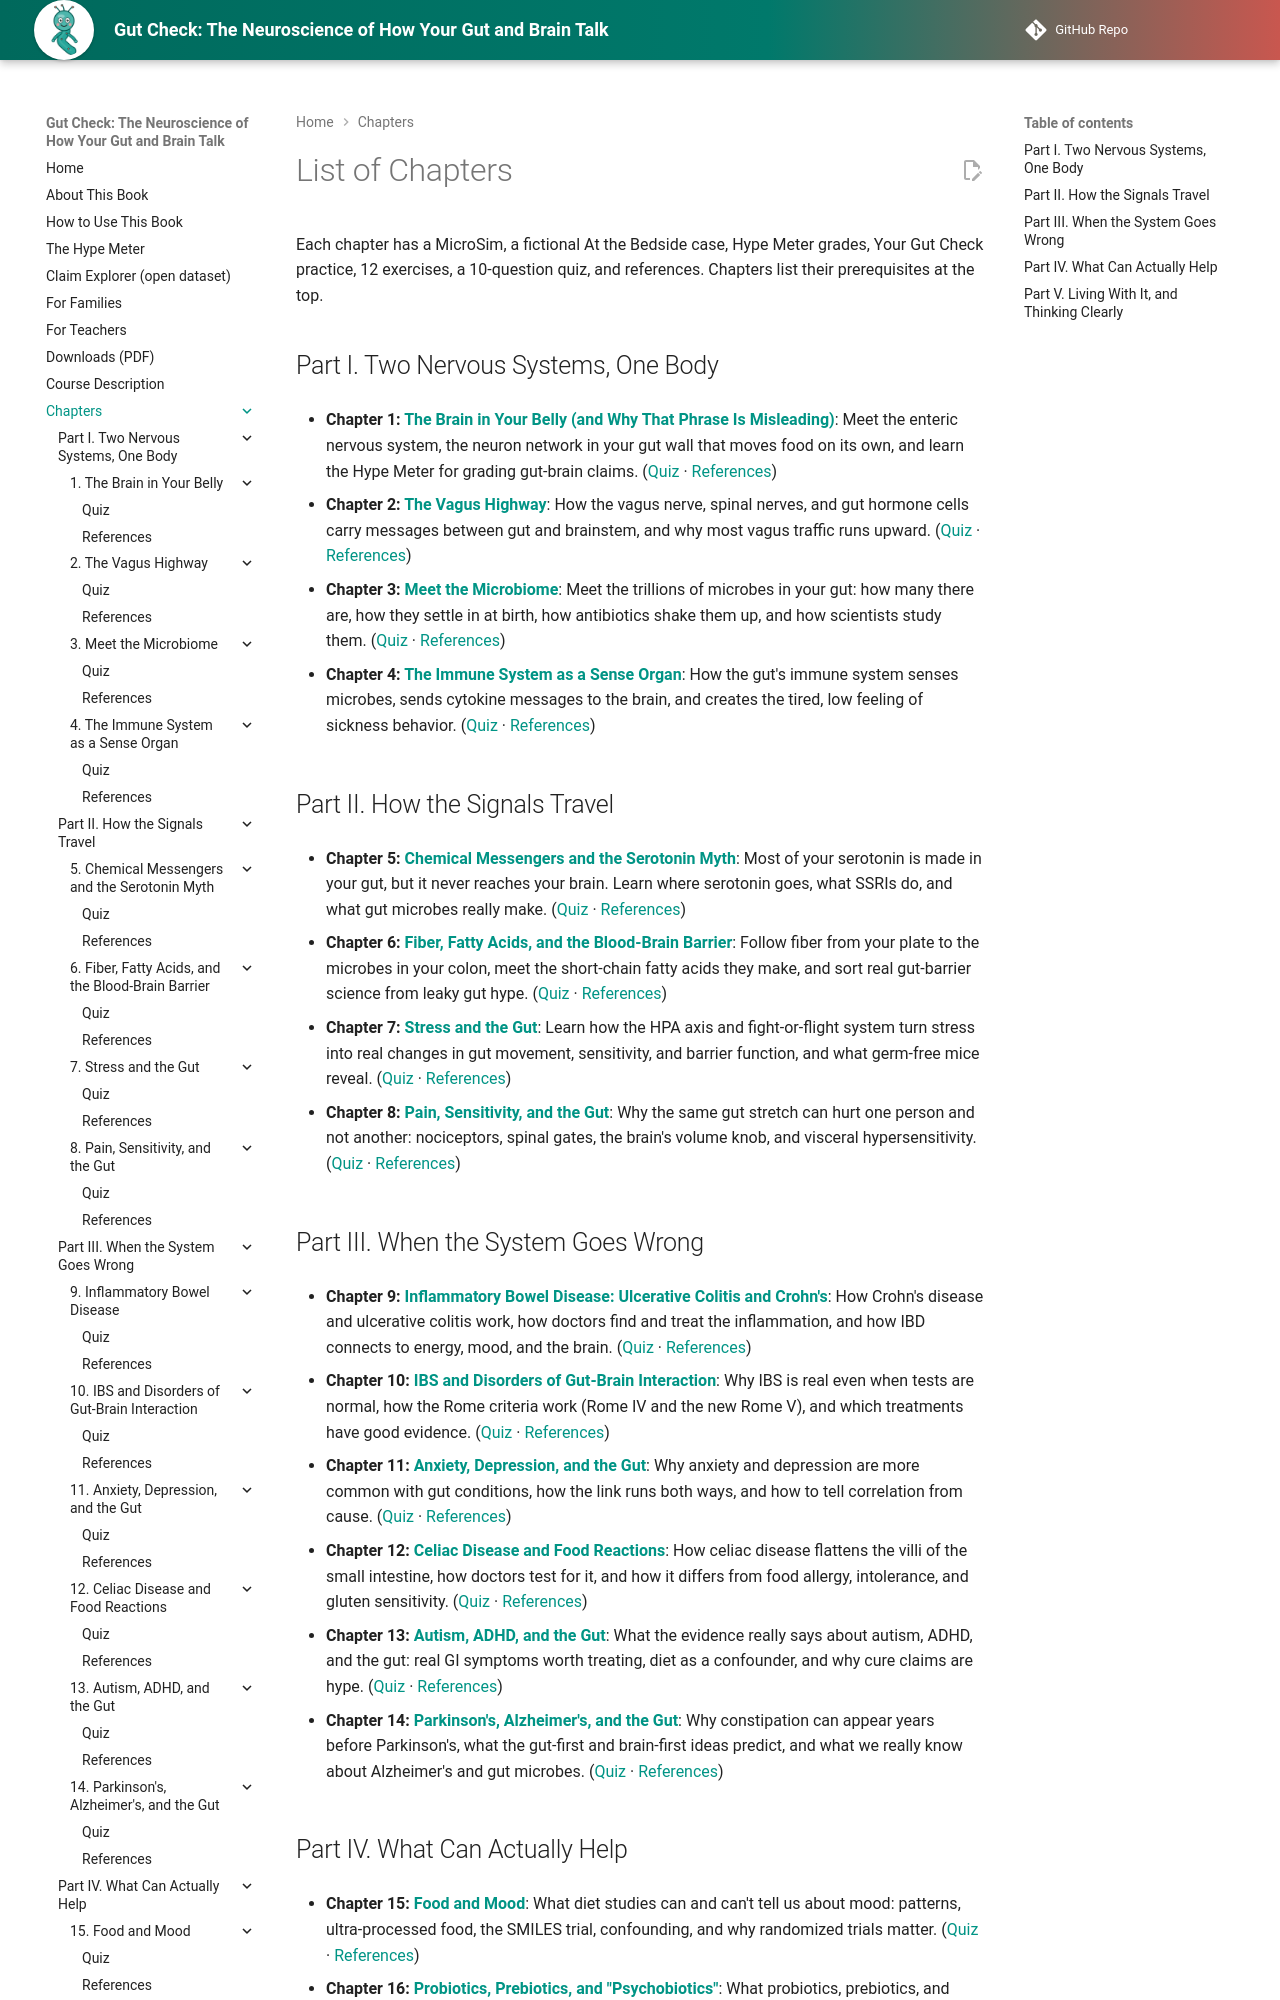

repository: aaryavvatts-lab/gut-brain-textbook · page: chapters/index.html · generator: mkdocs

---
title: List of Chapters
description: All 20 chapters of Gut Check, grouped into five parts, with a one-line summary of each.
image: img/cover.png
---

# List of Chapters

Each chapter has a MicroSim, a fictional At the Bedside case, Hype Meter grades, Your Gut Check practice, 12 exercises, a 10-question quiz, and references. Chapters list their prerequisites at the top.

## Part I. Two Nervous Systems, One Body

- **Chapter 1: [The Brain in Your Belly (and Why That Phrase Is Misleading)](01-brain-in-your-belly/index.md)**: Meet the enteric nervous system, the neuron network in your gut wall that moves food on its own, and learn the Hype Meter for grading gut-brain claims. ([Quiz](01-brain-in-your-belly/quiz.md) · [References](01-brain-in-your-belly/references.md))

- **Chapter 2: [The Vagus Highway](02-vagus-highway/index.md)**: How the vagus nerve, spinal nerves, and gut hormone cells carry messages between gut and brainstem, and why most vagus traffic runs upward. ([Quiz](02-vagus-highway/quiz.md) · [References](02-vagus-highway/references.md))

- **Chapter 3: [Meet the Microbiome](03-meet-the-microbiome/index.md)**: Meet the trillions of microbes in your gut: how many there are, how they settle in at birth, how antibiotics shake them up, and how scientists study them. ([Quiz](03-meet-the-microbiome/quiz.md) · [References](03-meet-the-microbiome/references.md))

- **Chapter 4: [The Immune System as a Sense Organ](04-immune-sense-organ/index.md)**: How the gut's immune system senses microbes, sends cytokine messages to the brain, and creates the tired, low feeling of sickness behavior. ([Quiz](04-immune-sense-organ/quiz.md) · [References](04-immune-sense-organ/references.md))

## Part II. How the Signals Travel

- **Chapter 5: [Chemical Messengers and the Serotonin Myth](05-serotonin-myth/index.md)**: Most of your serotonin is made in your gut, but it never reaches your brain. Learn where serotonin goes, what SSRIs do, and what gut microbes really make. ([Quiz](05-serotonin-myth/quiz.md) · [References](05-serotonin-myth/references.md))

- **Chapter 6: [Fiber, Fatty Acids, and the Blood-Brain Barrier](06-fiber-fatty-acids-bbb/index.md)**: Follow fiber from your plate to the microbes in your colon, meet the short-chain fatty acids they make, and sort real gut-barrier science from leaky gut hype. ([Quiz](06-fiber-fatty-acids-bbb/quiz.md) · [References](06-fiber-fatty-acids-bbb/references.md))

- **Chapter 7: [Stress and the Gut](07-stress-and-the-gut/index.md)**: Learn how the HPA axis and fight-or-flight system turn stress into real changes in gut movement, sensitivity, and barrier function, and what germ-free mice reveal. ([Quiz](07-stress-and-the-gut/quiz.md) · [References](07-stress-and-the-gut/references.md))

- **Chapter 8: [Pain, Sensitivity, and the Gut](08-pain-and-sensitivity/index.md)**: Why the same gut stretch can hurt one person and not another: nociceptors, spinal gates, the brain's volume knob, and visceral hypersensitivity. ([Quiz](08-pain-and-sensitivity/quiz.md) · [References](08-pain-and-sensitivity/references.md))
